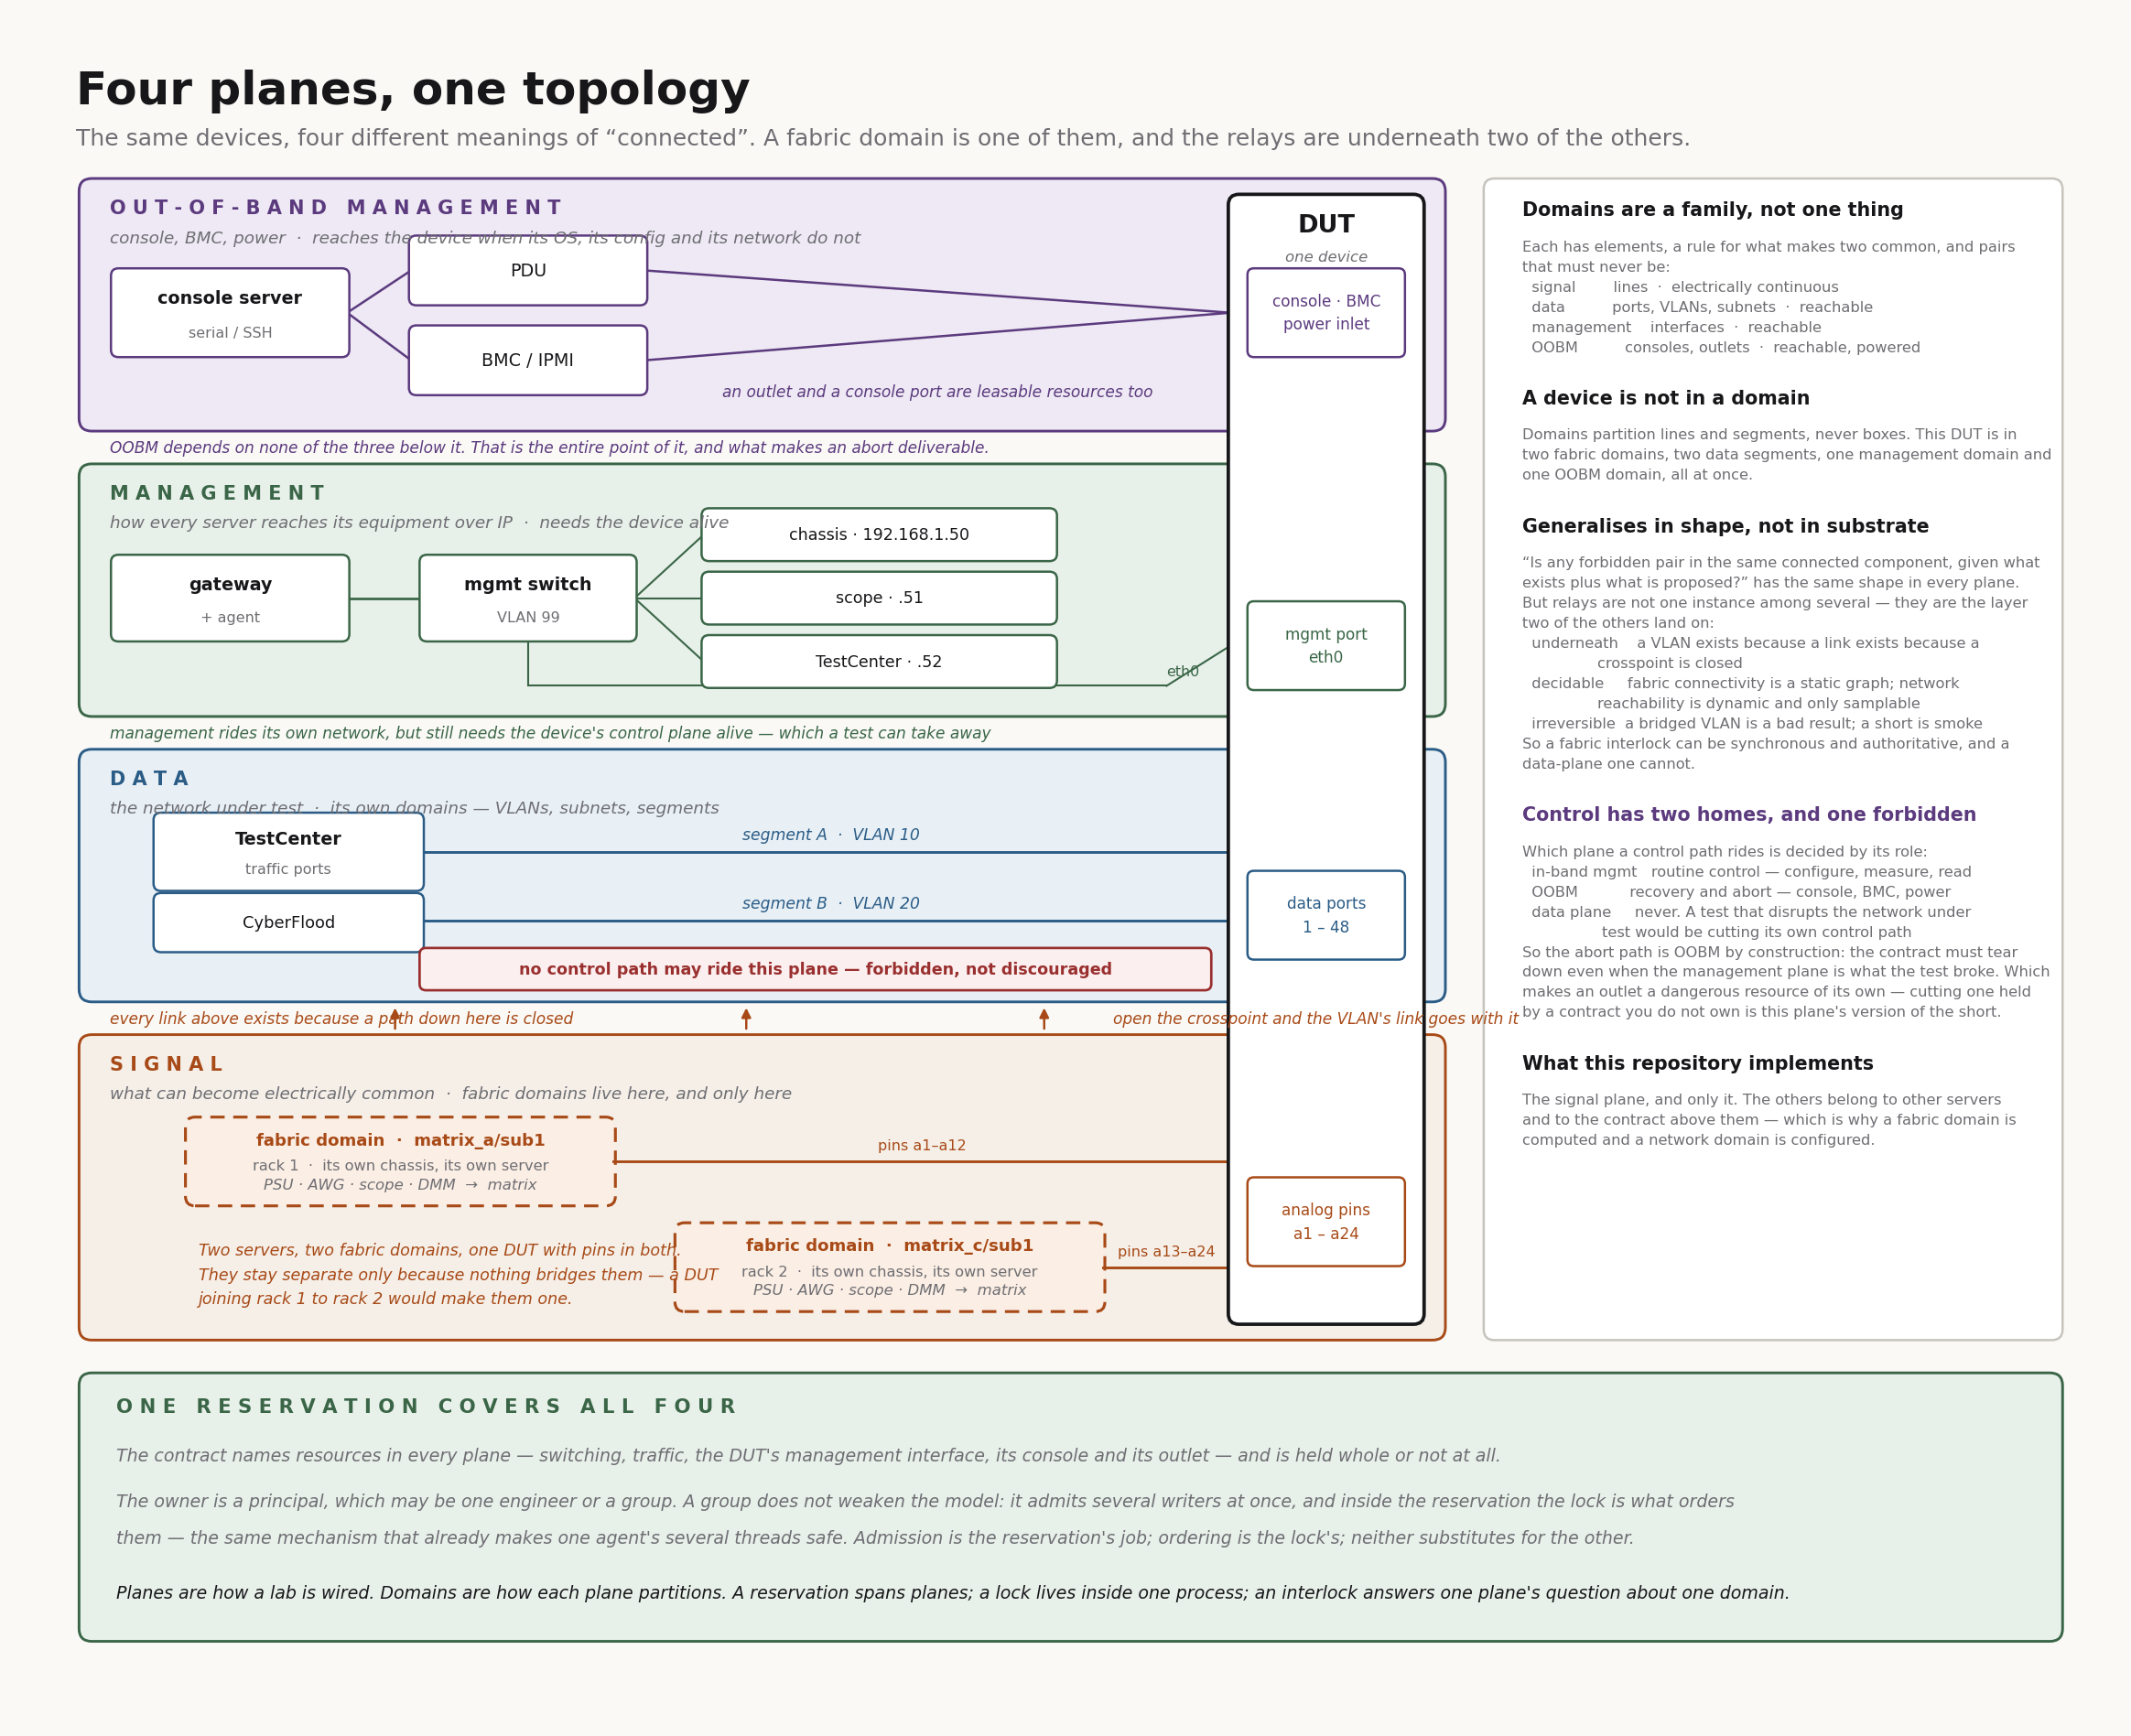

Source code (Python):
import matplotlib
matplotlib.use("Agg")
import matplotlib.pyplot as plt
from matplotlib.patches import FancyBboxPatch, FancyArrowPatch
from matplotlib.lines import Line2D

BG, INK, MUTED, LINE = "#FAF9F6", "#17171A", "#6E6E73", "#C6C4BD"
ACC,   ACCF   = "#A84A17", "#F5EFE8"   # signal / fabric
BLUE,  BLUEF  = "#2B5C86", "#E8F0F6"   # data
GREEN, GREENF = "#3A6647", "#E8F0EA"   # management
PLUM,  PLUMF  = "#5B3A7E", "#EEE9F4"   # out-of-band management
RED = "#9A2F2F"
WHITE = "#FFFFFF"

# dpi is set here, not only at savefig: text is measured through the renderer
# below, and a bbox measured at one dpi does not describe a layout drawn at another.
fig, ax = plt.subplots(figsize=(19.2, 15.6), dpi=150)
fig.patch.set_facecolor(BG); ax.set_facecolor(BG)
ax.set_xlim(0, 19.2); ax.set_ylim(0, 15.6); ax.axis("off")

def rbox(x0, y0, x1, y1, edge=LINE, fill=WHITE, lw=1.3, r=0.10, z=2, ls="-"):
    ax.add_patch(FancyBboxPatch((x0, y0), x1-x0, y1-y0,
        boxstyle=f"round,pad=0.02,rounding_size={r}", linewidth=lw,
        edgecolor=edge, facecolor=fill, zorder=z, linestyle=ls))

def txt(x, y, s, size=9.2, color=INK, ha="left", va="center", weight=None,
        style=None, z=6, ls=1.55):
    ax.text(x, y, s, fontsize=size, color=color, ha=ha, va=va, fontweight=weight,
            style=style, zorder=z, linespacing=ls)

def wire(x1, y1, x2, y2, color=MUTED, lw=1.0, z=3):
    ax.add_line(Line2D([x1, x2], [y1, y2], color=color, lw=lw, zorder=z))

def node(cx, cy, w, h, label, sub=None, edge=LINE, ts=9.2):
    rbox(cx-w/2, cy-h/2, cx+w/2, cy+h/2, edge=edge, fill=WHITE, lw=1.2, r=0.07, z=4)
    if sub:
        txt(cx, cy+h*0.17, label, ts, INK, ha="center", weight="bold")
        txt(cx, cy-h*0.24, sub, 7.7, MUTED, ha="center")
    else:
        txt(cx, cy, label, ts, INK, ha="center")

X0, X1 = 0.35, 13.15
DX0, DX1 = 11.15, 12.95

txt(0.3, 15.15, "Four planes, one topology", 24, INK, weight="bold")
txt(0.3, 14.70, "The same devices, four different meanings of “connected”. A fabric domain is one of them, and the relays are underneath two of the others.",
    12.0, MUTED)

def band(y0, y1, edge, fill, title, sub):
    rbox(X0, y0, X1, y1, edge=edge, fill=fill, lw=1.4, r=0.12, z=1)
    txt(0.62, y1 - 0.26, title, 10, edge, weight="bold")
    txt(0.62, y1 - 0.54, sub, 8.8, MUTED, style="italic")

# ══ OUT-OF-BAND MANAGEMENT ═══════════════════════════════════════════════
band(11.95, 14.30, PLUM, PLUMF, "O U T - O F - B A N D   M A N A G E M E N T",
     "console, BMC, power  ·  reaches the device when its OS, its config and its network do not")
node(1.75, 13.05, 2.2, 0.80, "console server", "serial / SSH", edge=PLUM)
node(4.55, 13.45, 2.2, 0.62, "PDU", edge=PLUM)
node(4.55, 12.60, 2.2, 0.62, "BMC / IPMI", edge=PLUM)
wire(2.85, 13.05, 3.45, 13.45, PLUM, 1.2)
wire(2.85, 13.05, 3.45, 12.60, PLUM, 1.2)
for y in (13.45, 12.60):
    wire(5.65, y, DX0, 13.05, PLUM, 1.2)
txt(8.40, 12.30, "an outlet and a console port are leasable resources too", 8.2, PLUM,
    ha="center", style="italic")

# ══ MANAGEMENT ═══════════════════════════════════════════════════════════
band(9.25, 11.60, GREEN, GREENF, "M A N A G E M E N T",
     "how every server reaches its equipment over IP  ·  needs the device alive")
node(1.75, 10.35, 2.2, 0.78, "gateway", "+ agent", edge=GREEN)
node(4.55, 10.35, 2.0, 0.78, "mgmt switch", "VLAN 99", edge=GREEN)
wire(2.85, 10.35, 3.55, 10.35, GREEN, 1.3)
for cy, label in ((10.95, "chassis · 192.168.1.50"), (10.35, "scope · .51"), (9.75, "TestCenter · .52")):
    node(7.85, cy, 3.3, 0.46, label, edge=GREEN, ts=8.4)
    wire(5.55, 10.35, 6.20, cy, GREEN, 1.0)
wire(4.55, 9.96, 4.55, 9.52, GREEN, 1.0)
wire(4.55, 9.52, 10.55, 9.52, GREEN, 1.0)
wire(10.55, 9.52, DX0, 9.90, GREEN, 1.0)
txt(10.70, 9.66, "eth0", 7.6, GREEN, ha="center")

# ══ DATA ═════════════════════════════════════════════════════════════════
band(6.55, 8.90, BLUE, BLUEF, "D A T A",
     "the network under test  ·  its own domains — VLANs, subnets, segments")
node(2.30, 7.95, 2.5, 0.70, "TestCenter", "traffic ports", edge=BLUE)
node(2.30, 7.28, 2.5, 0.52, "CyberFlood", edge=BLUE, ts=8.6)
for y, name in ((7.95, "segment A  ·  VLAN 10"), (7.30, "segment B  ·  VLAN 20")):
    wire(3.55, y, DX0, y, BLUE, 1.4)
    txt(7.40, y + 0.16, name, 8.3, BLUE, ha="center", style="italic")
rbox(3.55, 6.66, 10.95, 7.02, edge=RED, fill="#FBF0EF", lw=1.3, r=0.06, z=4)
txt(7.25, 6.84, "no control path may ride this plane — forbidden, not discouraged", 8.4, RED,
    ha="center", weight="bold")

# ══ SIGNAL ═══════════════════════════════════════════════════════════════
band(3.35, 6.20, ACC, ACCF, "S I G N A L",
     "what can become electrically common  ·  fabric domains live here, and only here")
for x0, x1, y0, y1, name, rack, pins in (
        (1.35, 5.35, 4.62, 5.42, "matrix_a/sub1", "rack 1", "pins a1–a12"),
        (5.95, 9.95, 3.62, 4.42, "matrix_c/sub1", "rack 2", "pins a13–a24")):
    rbox(x0, y0, x1, y1, edge=ACC, fill="#FBEEE4", lw=1.5, r=0.09, z=3, ls=(0, (5, 3)))
    txt((x0+x1)/2, y1 - 0.20, f"fabric domain  ·  {name}", 8.7, ACC, ha="center", weight="bold")
    txt((x0+x1)/2, y1 - 0.44, f"{rack}  ·  its own chassis, its own server", 7.8, MUTED, ha="center")
    txt((x0+x1)/2, y0 + 0.18, "PSU · AWG · scope · DMM  →  matrix", 7.9, MUTED, ha="center", style="italic")
    mid = (y0 + y1) / 2
    wire(x1, mid, DX0, mid, ACC, 1.4)
    txt((x1 + DX0) / 2, mid + 0.15, pins, 7.7, ACC, ha="center")
txt(1.45, 3.95, "Two servers, two fabric domains, one DUT with pins in both.\nThey stay separate only because nothing bridges them — a DUT\njoining rack 1 to rack 2 would make them one.",
    8.4, ACC, va="center", style="italic", ls=1.62)

# ── what each plane rests on ─────────────────────────────────────────────
for x in (3.30, 6.60, 9.40):
    ax.add_patch(FancyArrowPatch((x, 6.24), (x, 6.51), arrowstyle="-|>",
        mutation_scale=10, linewidth=1.2, color=ACC, zorder=5))
txt(0.62, 6.37, "every link above exists because a path down here is closed", 8.2, ACC, style="italic")
txt(10.05, 6.37, "open the crosspoint and the VLAN's link goes with it", 8.2, ACC, style="italic")
txt(0.62, 9.07, "management rides its own network, but still needs the device's control plane alive — which a test can take away",
    8.2, GREEN, style="italic")
txt(0.62, 11.77, "OOBM depends on none of the three below it. That is the entire point of it, and what makes an abort deliverable.",
    8.2, PLUM, style="italic")

# ══ the DUT, spanning all four ═══════════════════════════════════════════
rbox(DX0, 3.50, DX1, 14.15, edge=INK, fill=WHITE, lw=1.8, r=0.10, z=5)
txt((DX0+DX1)/2, 13.88, "DUT", 13, INK, ha="center", weight="bold", z=7)
txt((DX0+DX1)/2, 13.58, "one device", 7.9, MUTED, ha="center", style="italic", z=7)
for cy, label, col in ((13.05, "console · BMC\npower inlet", PLUM),
                       (9.90, "mgmt port\neth0", GREEN),
                       (7.35, "data ports\n1 – 48", BLUE),
                       (4.45, "analog pins\na1 – a24", ACC)):
    rbox(DX0 + 0.18, cy - 0.40, DX1 - 0.18, cy + 0.40, edge=col, fill=WHITE, lw=1.2, r=0.06, z=6)
    txt((DX0+DX1)/2, cy, label, 8.1, col, ha="center", z=7)

# ══ notes ════════════════════════════════════════════════════════════════
NX = 13.55
rbox(NX, 3.35, 18.95, 14.30, lw=1.2, r=0.10, z=2)
y = 14.02
_renderer = fig.canvas.get_renderer()
_inv = ax.transData.inverted()

def note(title, body, color=INK):
    """Place each note under the measured extent of the last one, not a guess."""
    global y
    txt(NX + 0.34, y, title, 9.9, color, weight="bold")
    handle = ax.text(NX + 0.34, y - 0.28, body, fontsize=7.8, color=MUTED,
                     va="top", zorder=6, linespacing=1.58)
    bbox = handle.get_window_extent(renderer=_renderer)
    (_, y0), (_, _) = _inv.transform(bbox)
    y = y0 - 0.42

note("Domains are a family, not one thing",
     "Each has elements, a rule for what makes two common, and pairs\n"
     "that must never be:\n"
     "  signal        lines  ·  electrically continuous\n"
     "  data          ports, VLANs, subnets  ·  reachable\n"
     "  management    interfaces  ·  reachable\n"
     "  OOBM          consoles, outlets  ·  reachable, powered")

note("A device is not in a domain",
     "Domains partition lines and segments, never boxes. This DUT is in\n"
     "two fabric domains, two data segments, one management domain and\n"
     "one OOBM domain, all at once.")

note("Generalises in shape, not in substrate",
     "“Is any forbidden pair in the same connected component, given what\n"
     "exists plus what is proposed?” has the same shape in every plane.\n"
     "But relays are not one instance among several — they are the layer\n"
     "two of the others land on:\n"
     "  underneath    a VLAN exists because a link exists because a\n"
     "                crosspoint is closed\n"
     "  decidable     fabric connectivity is a static graph; network\n"
     "                reachability is dynamic and only samplable\n"
     "  irreversible  a bridged VLAN is a bad result; a short is smoke\n"
     "So a fabric interlock can be synchronous and authoritative, and a\n"
     "data-plane one cannot.")

note("Control has two homes, and one forbidden",
     "Which plane a control path rides is decided by its role:\n"
     "  in-band mgmt   routine control — configure, measure, read\n"
     "  OOBM           recovery and abort — console, BMC, power\n"
     "  data plane     never. A test that disrupts the network under\n"
     "                 test would be cutting its own control path\n"
     "So the abort path is OOBM by construction: the contract must tear\n"
     "down even when the management plane is what the test broke. Which\n"
     "makes an outlet a dangerous resource of its own — cutting one held\n"
     "by a contract you do not own is this plane's version of the short.", PLUM)

note("What this repository implements",
     "The signal plane, and only it. The others belong to other servers\n"
     "and to the contract above them — which is why a fabric domain is\n"
     "computed and a network domain is configured.")

# ══ footer ═══════════════════════════════════════════════════════════════
rbox(0.35, 0.50, 18.95, 3.00, edge=GREEN, fill=GREENF, lw=1.4, r=0.12, z=1)
txt(0.68, 2.70, "O N E   R E S E R V A T I O N   C O V E R S   A L L   F O U R", 10.2, GREEN, weight="bold")
txt(0.68, 2.24,
    "The contract names resources in every plane — switching, traffic, the DUT's management interface, its console and its outlet — and is held whole or not at all.",
    9.1, MUTED, style="italic")
txt(0.68, 1.80,
    "The owner is a principal, which may be one engineer or a group. A group does not weaken the model: it admits several writers at once, and inside the reservation the lock is what orders",
    9.1, MUTED, style="italic")
txt(0.68, 1.46,
    "them — the same mechanism that already makes one agent's several threads safe. Admission is the reservation's job; ordering is the lock's; neither substitutes for the other.",
    9.1, MUTED, style="italic")
txt(0.68, 0.94,
    "Planes are how a lab is wired. Domains are how each plane partitions. A reservation spans planes; a lock lives inside one process; an interlock answers one plane's question about one domain.",
    9.1, INK, style="italic")

plt.savefig("three-planes.png", dpi=150, facecolor=BG, bbox_inches="tight", pad_inches=0.32)
print("ok")
